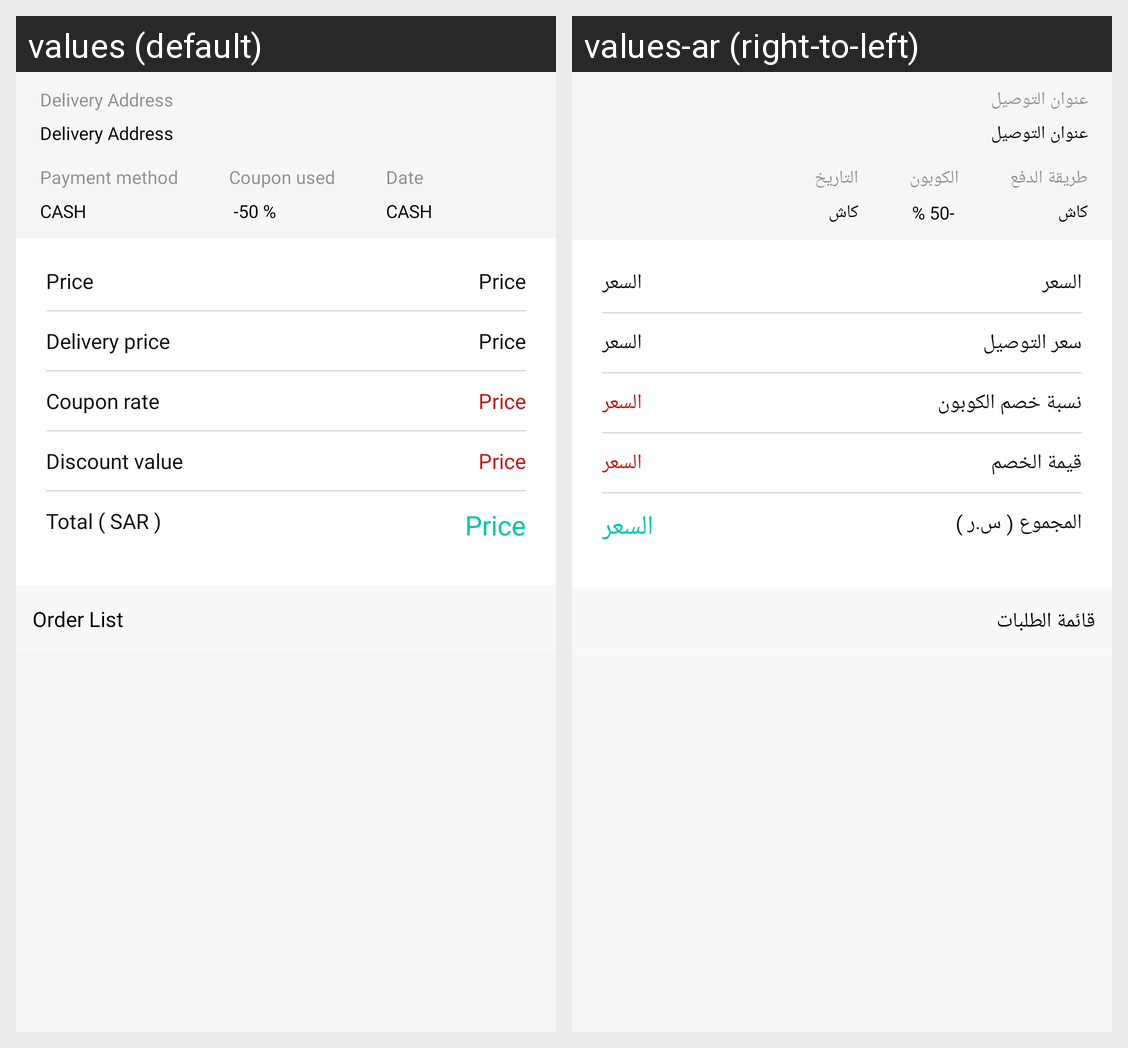

Locale-by-locale string values for the Android screen shown in this grid:
Android screen res/layout/delivery_address.xml rendered under 2 locales, left to right: values (default), values-ar (right-to-left). Device: Nexus 5 (rendered at 1080×1920; each locale shown at half size, 540×960, under a caption strip naming it); theme AppTheme.
Strings drawn on this screen, with the default value and each locale's value (text and hints the layout hard-codes, and strings that could not be matched under every locale, appear in the picture but are not listed):

Delivery_Address
  values: Delivery Address
  values-ar: عنوان التوصيل

Payment_method
  values: Payment method
  values-ar: طريقة الدفع

CASH
  values: CASH
  values-ar: كاش

Coupon_used
  values: Coupon used
  values-ar: الكوبون

Date
  values: Date
  values-ar: التاريخ

Price
  values: Price
  values-ar: السعر

Delivery_price
  values: Delivery price
  values-ar: سعر التوصيل

Coupon_rate
  values: Coupon rate
  values-ar: نسبة خصم الكوبون

Discount_value
  values: Discount value
  values-ar: قيمة الخصم

Total
  values: Total ( SAR )
  values-ar: المجموع ( س.ر )

order_list
  values: Order List
  values-ar: قائمة الطلبات
